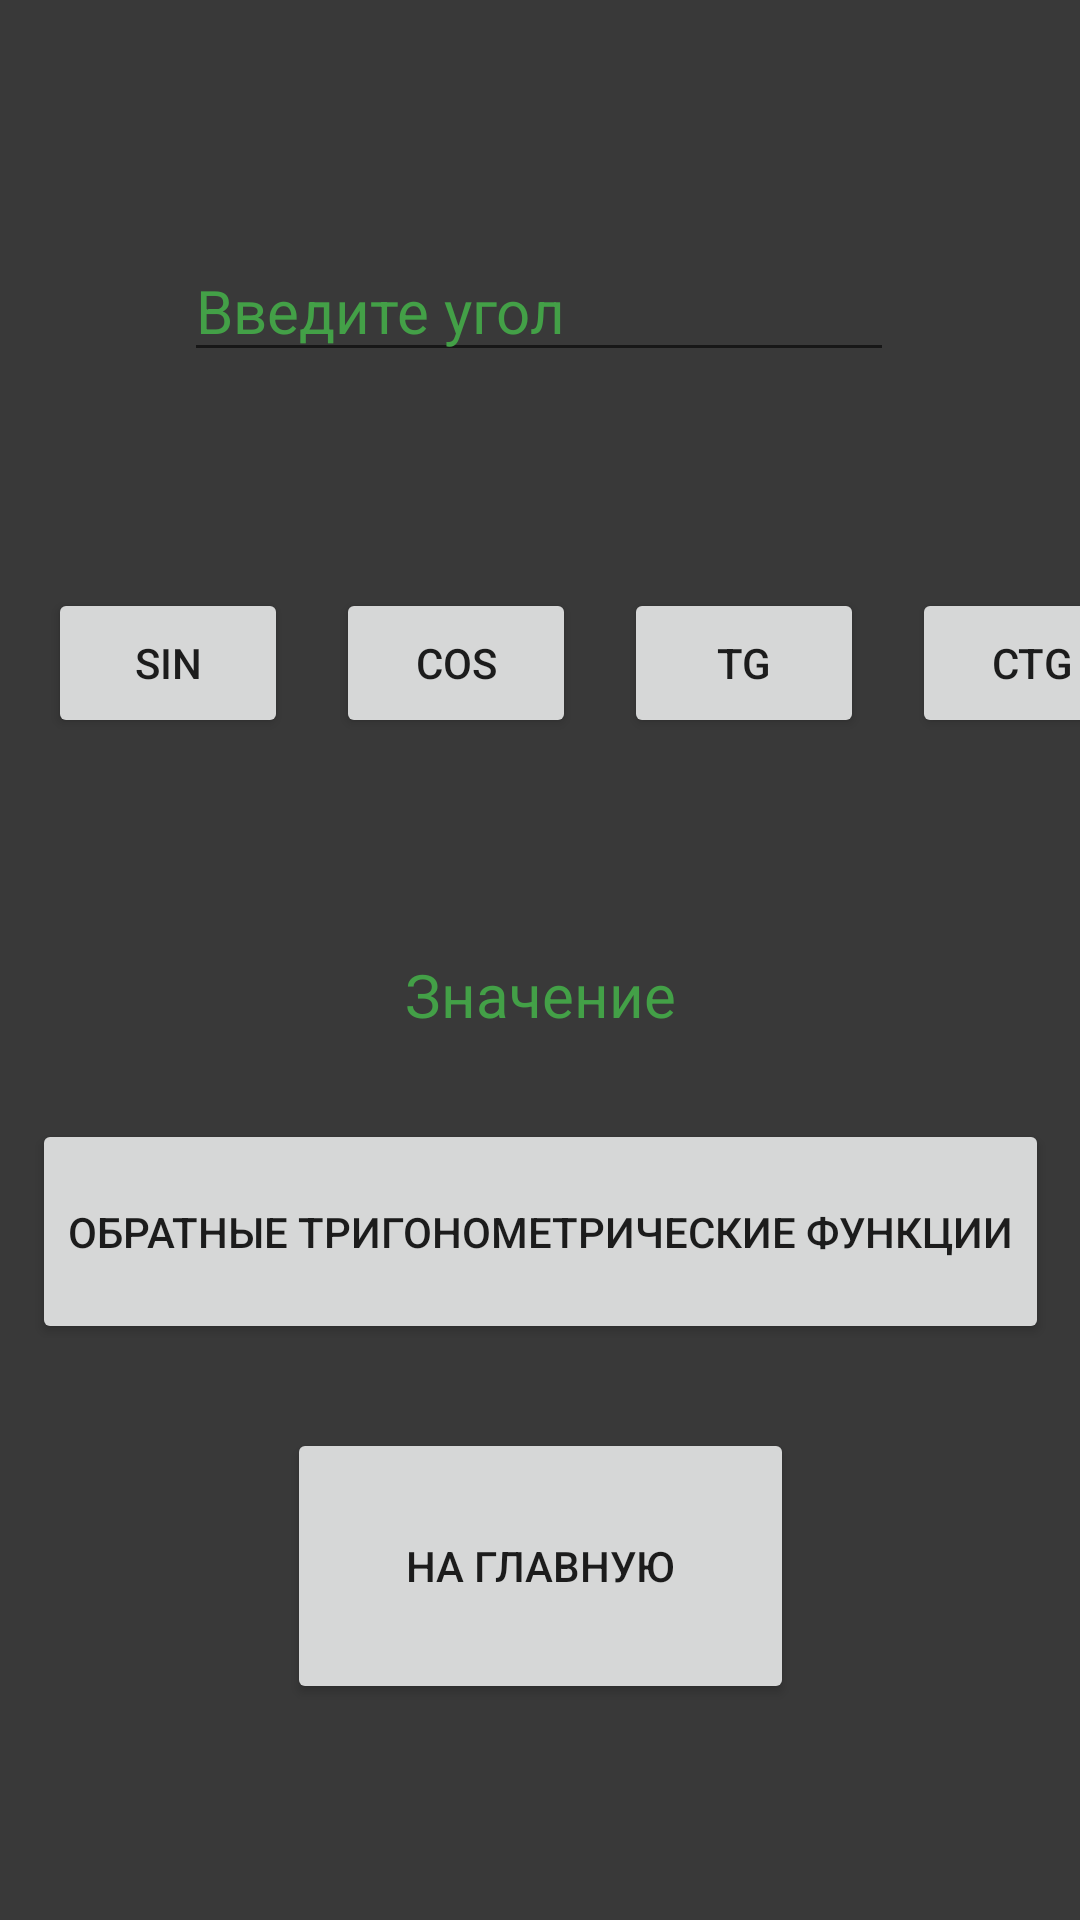

The Android layout XML behind this screen, and the referenced resources:
<!-- AndroidManifest.xml: application theme Theme.Plottest -->
<!-- res/layout/activity_triganometry.xml -->
<?xml version="1.0" encoding="utf-8"?>
<androidx.constraintlayout.widget.ConstraintLayout xmlns:android="http://schemas.android.com/apk/res/android"
    xmlns:app="http://schemas.android.com/apk/res-auto"
    xmlns:tools="http://schemas.android.com/tools"
    android:layout_width="match_parent"
    android:layout_height="match_parent"
    android:background="@color/background"
    tools:context=".Trigonometry">

    <Button
        android:id="@+id/inverseTrigonometry"
        android:layout_width="wrap_content"
        android:layout_height="75dp"
        android:onClick="CloseActivity"
        android:text="@string/f_trig_inverse"
        app:layout_constraintBottom_toTopOf="@+id/ToHome"
        app:layout_constraintEnd_toEndOf="parent"
        app:layout_constraintStart_toStartOf="parent"
        app:layout_constraintTop_toBottomOf="@+id/value" />

    <Button
        android:id="@+id/ToHome"
        android:layout_width="169dp"
        android:layout_height="92dp"
        android:layout_marginBottom="72dp"
        android:onClick="CloseActivity"
        android:text="@string/ToHome"
        android:textSize="14sp"
        app:layout_constraintBottom_toBottomOf="parent"
        app:layout_constraintEnd_toEndOf="parent"
        app:layout_constraintStart_toStartOf="parent" />

    <Button
        android:id="@+id/sin_btn"
        android:layout_width="80dp"
        android:layout_height="50dp"
        android:layout_marginStart="16dp"
        android:layout_marginTop="72dp"
        android:text="@string/sin"
        app:layout_constraintStart_toStartOf="parent"
        app:layout_constraintTop_toBottomOf="@+id/angle" />

    <Button
        android:id="@+id/cos_btn"
        android:layout_width="80dp"
        android:layout_height="50dp"
        android:layout_marginStart="16dp"
        android:text="@string/cos"
        app:layout_constraintStart_toEndOf="@+id/sin_btn"
        app:layout_constraintTop_toTopOf="@+id/sin_btn" />

    <Button
        android:id="@+id/tg_btn"
        android:layout_width="80dp"
        android:layout_height="50dp"
        android:layout_marginStart="16dp"
        android:text="@string/tg"
        app:layout_constraintStart_toEndOf="@+id/cos_btn"
        app:layout_constraintTop_toTopOf="@+id/cos_btn" />

    <Button
        android:id="@+id/ctg_btn"
        android:layout_width="80dp"
        android:layout_height="50dp"
        android:layout_marginStart="16dp"
        android:text="@string/ctg"
        app:layout_constraintEnd_toEndOf="parent"
        app:layout_constraintHorizontal_bias="0.0"
        app:layout_constraintStart_toEndOf="@+id/tg_btn"
        app:layout_constraintTop_toTopOf="@+id/tg_btn" />

    <EditText
        android:id="@+id/angle"
        android:layout_width="wrap_content"
        android:layout_height="wrap_content"
        android:layout_marginTop="80dp"
        android:ems="10"
        android:hint="@string/enter_angle"
        android:importantForAutofill="no"
        android:inputType="numberSigned"
        android:textColor="#43A047"
        android:textColorHint="#43A047"
        android:textSize="20sp"
        app:layout_constraintEnd_toEndOf="parent"
        app:layout_constraintHorizontal_bias="0.497"
        app:layout_constraintStart_toStartOf="parent"
        app:layout_constraintTop_toTopOf="parent" />

    <TextView
        android:id="@+id/value"
        android:layout_width="wrap_content"
        android:layout_height="wrap_content"
        android:layout_marginTop="72dp"
        android:text="@string/value"
        android:textAlignment="center"
        android:textColor="#43A047"
        android:textColorHint="#43A047"
        android:textSize="20sp"
        app:layout_constraintEnd_toEndOf="parent"
        app:layout_constraintStart_toStartOf="parent"
        app:layout_constraintTop_toBottomOf="@+id/sin_btn" />

    <ImageView
        android:id="@+id/fraction"
        android:layout_width="42dp"
        android:layout_height="39dp"
        app:layout_constraintBottom_toTopOf="@+id/inverseTrigonometry"
        app:layout_constraintEnd_toEndOf="parent"
        app:layout_constraintHorizontal_bias="0.5"
        app:layout_constraintStart_toStartOf="parent"
        app:layout_constraintTop_toBottomOf="@+id/sin_btn"
        app:layout_constraintVertical_bias="0.5"
        app:srcCompat="@android:drawable/menuitem_background" />

</androidx.constraintlayout.widget.ConstraintLayout>
<!-- resources referenced by this layout -->
<resources>
  <color name="background">#C6000000</color>
  <string name="ToHome">На главную</string>
  <string name="cos">cos</string>
  <string name="ctg">ctg</string>
  <string name="enter_angle">Введите угол</string>
  <string name="f_trig_inverse">Обратные тригонометрические функции</string>
  <string name="sin">sin</string>
  <string name="tg">tg</string>
  <string name="value">Значение</string>
  <style name="Theme.Plottest" parent="Theme.MaterialComponents.DayNight.NoActionBar">
          
          <item name="colorPrimary">#E23AA62F</item>
          <item name="colorPrimaryVariant">@color/purple_700</item>
          <item name="colorOnPrimary">@color/white</item>
          
          <item name="colorSecondary">@color/teal_200</item>
          <item name="colorSecondaryVariant">@color/teal_700</item>
          <item name="colorOnSecondary">@color/black</item>
          
          <item name="android:statusBarColor">@color/black</item>
          
      </style>
  <color name="purple_700">#FF3700B3</color>
  <color name="white">#FFFFFFFF</color>
  <color name="teal_200">#FF03DAC5</color>
  <color name="teal_700">#FF018786</color>
  <color name="black">#FF000000</color>
</resources>
